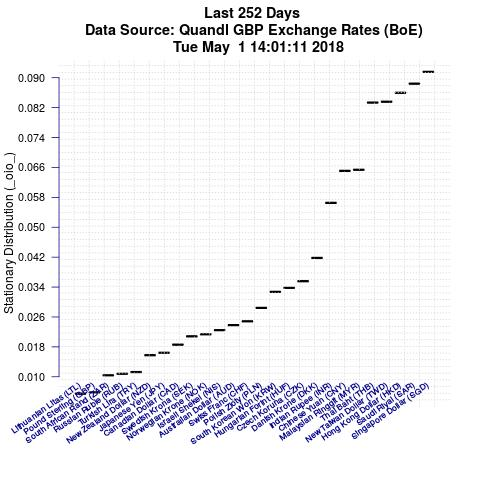

Data behind this chart, as committed beside it:
Item, IteminPlot, StationaryDistributionValue
Singapore Dollar (SGD), XUDLSGS, 0.09156
Saudi Riyal (SAR), XUDLSRS, 0.0884
Hong Kong Dollar (HKD), XUDLHDS, 0.08597
New Taiwan Dollar (TWD), XUDLTWS, 0.08358
Thai Baht (THB), XUDLBK87, 0.08335
Malaysian Ringgit (MYR), XUDLBK83, 0.06538
Chinese Yuan (CNY), XUDLBK89, 0.06508
Indian Rupee (INR), XUDLBK97, 0.05652
Danish Krone (DKK), XUDLDKS, 0.0418
Czech Koruna (CZK), XUDLBK25, 0.03557
Hungarian Forint (HUF), XUDLBK33, 0.0338
South Korean Won (KRW), XUDLBK93, 0.03272
Polish Zloty (PLN), XUDLBK47, 0.02844
Swiss Franc (CHF), XUDLSFS, 0.02484
Australian Dollar (AUD), XUDLADS, 0.02381
Israeli Shekel (NIS), XUDLBK78, 0.02247
Norwegian Krone (NOK), XUDLNKS, 0.02136
Swedish Krona (SEK), XUDLSKS, 0.02082
Canadian Dollar (CAD), XUDLCDS, 0.01859
Japanese Yen (JPY), XUDLJYS, 0.01642
New Zealand Dollar (NZD), XUDLNDS, 0.01577
Turkish Lira (TRY), XUDLBK95, 0.01126
Russian Ruble (RUB), XUDLBK85, 0.0108
South African Rand (ZAR), XUDLZRS, 0.0104
Pound Sterling (GBP), XUDLGBG, 0.005815
Lithuanian Litas (LTL), XUDLBK36, 0.005485
